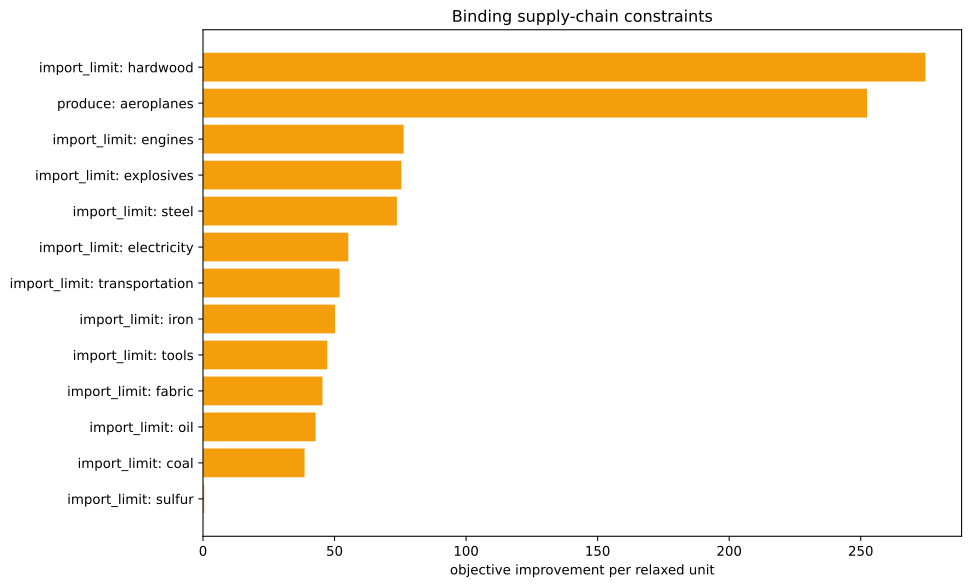

Source data for this figure (header and first rows):
kind, family, label, realized_value, bound, slack, residual, binding, solver_marginal, improvement_per_unit
inequality, import_limit, ammunition, 0.0, 0.0, 0.0, 0.0, True, -0.0, 0.0
inequality, import_limit, small_arms, 0.0, 0.0, 0.0, 0.0, True, -0.0, 0.0
inequality, import_limit, artillery, 0.0, 0.0, 0.0, 0.0, True, -0.0, 0.0
inequality, import_limit, tanks, 0.0, 0.0, 0.0, 0.0, True, -0.0, 0.0
inequality, import_limit, aeroplanes, -1250, 0.0, 1250, 0.0, False, -0.0, 0.0
inequality, import_limit, manowars, 0.0, 0.0, 0.0, 0.0, True, -0.0, 0.0
inequality, import_limit, ironclads, 0.0, 0.0, 0.0, 0.0, True, -0.0, 0.0
inequality, import_limit, grain, 0.0, 0.0, 0.0, 0.0, True, -0.0, 0.0
inequality, import_limit, fish, 0.0, 0.0, 0.0, 0.0, True, -0.0, 0.0
inequality, import_limit, fabric, 0.0, 0.0, 0.0, 0.0, True, -45.41, 45.41
inequality, import_limit, wood, -456.5, 0.0, 456.5, 0.0, False, -0.0, 0.0
inequality, import_limit, groceries, 0.0, 0.0, 0.0, 0.0, True, -0.0, 0.0
inequality, import_limit, clothes, 0.0, 0.0, 0.0, 0.0, True, -0.0, 0.0
inequality, import_limit, furniture, 0.0, 0.0, 0.0, 0.0, True, -0.0, 0.0
inequality, import_limit, paper, 0.0, 0.0, 0.0, 0.0, True, -0.0, 0.0
inequality, import_limit, services, 0.0, 0.0, 0.0, 0.0, True, -0.0, 0.0
inequality, import_limit, transportation, 5.684341886080802e-14, 0.0, -5.684341886080802e-14, 0.0, True, -51.93, 51.93
inequality, import_limit, electricity, 0.0, 0.0, 0.0, 0.0, True, -55.23, 55.23
inequality, import_limit, clippers, 0.0, 0.0, 0.0, 0.0, True, -0.0, 0.0
inequality, import_limit, steamers, 0.0, 0.0, 0.0, 0.0, True, -0.0, 0.0
inequality, import_limit, silk, 0.0, 0.0, 0.0, 0.0, True, -0.0, 0.0
inequality, import_limit, dye, 0.0, 0.0, 0.0, 0.0, True, -0.0, 0.0
inequality, import_limit, sulfur, 0.0, 0.0, 0.0, 0.0, True, -0.4565, 0.4565
inequality, import_limit, coal, 0.0, 0.0, 0.0, 0.0, True, -38.6, 38.6
inequality, import_limit, iron, 0.0, 0.0, 0.0, 0.0, True, -50.18, 50.18
inequality, import_limit, lead, 0.0, 0.0, 0.0, 0.0, True, -0.0, 0.0
inequality, import_limit, hardwood, 0.0, 0.0, 0.0, 0.0, True, -274.6, 274.6
inequality, import_limit, rubber, 0.0, 0.0, 0.0, 0.0, True, -0.0, 0.0
inequality, import_limit, oil, 4.547473508864641e-13, 0.0, -4.547473508864641e-13, 0.0, True, -42.82, 42.82
inequality, import_limit, engines, -5.684341886080802e-14, 0.0, 5.684341886080802e-14, 0.0, True, -76.27, 76.27
inequality, import_limit, steel, -6.394884621840902e-14, 0.0, 6.394884621840902e-14, 0.0, True, -73.7, 73.7
inequality, import_limit, glass, 0.0, 0.0, 0.0, 0.0, True, -0.0, 0.0
inequality, import_limit, fertilizer, 0.0, 0.0, 0.0, 0.0, True, -0.0, 0.0
inequality, import_limit, tools, 2.842170943040401e-14, 0.0, -2.842170943040401e-14, 0.0, True, -47.23, 47.23
inequality, import_limit, explosives, 0.0, 0.0, 0.0, 0.0, True, -75.37, 75.37
inequality, import_limit, porcelain, 0.0, 0.0, 0.0, 0.0, True, -0.0, 0.0
inequality, import_limit, meat, 0.0, 0.0, 0.0, 0.0, True, -0.0, 0.0
inequality, import_limit, fruit, 0.0, 0.0, 0.0, 0.0, True, -0.0, 0.0
inequality, import_limit, liquor, 0.0, 0.0, 0.0, 0.0, True, -0.0, 0.0
inequality, import_limit, wine, 0.0, 0.0, 0.0, 0.0, True, -0.0, 0.0
inequality, import_limit, tea, 0.0, 0.0, 0.0, 0.0, True, -0.0, 0.0
inequality, import_limit, coffee, 0.0, 0.0, 0.0, 0.0, True, -0.0, 0.0
inequality, import_limit, sugar, 0.0, 0.0, 0.0, 0.0, True, -0.0, 0.0
inequality, import_limit, tobacco, 0.0, 0.0, 0.0, 0.0, True, -0.0, 0.0
inequality, import_limit, opium, 0.0, 0.0, 0.0, 0.0, True, -0.0, 0.0
inequality, import_limit, automobiles, 0.0, 0.0, 0.0, 0.0, True, -0.0, 0.0
inequality, import_limit, telephones, 0.0, 0.0, 0.0, 0.0, True, -0.0, 0.0
inequality, import_limit, radios, 0.0, 0.0, 0.0, 0.0, True, -0.0, 0.0
inequality, import_limit, luxury_clothes, 0.0, 0.0, 0.0, 0.0, True, -0.0, 0.0
inequality, import_limit, luxury_furniture, 0.0, 0.0, 0.0, 0.0, True, -0.0, 0.0
inequality, import_limit, gold, 0.0, 0.0, 0.0, 0.0, True, -0.0, 0.0
inequality, import_limit, fine_art, 0.0, 0.0, 0.0, 0.0, True, -0.0, 0.0
inequality, produce, aeroplanes, -1250, -1250, 0.0, 0.0, True, -252.4, 252.4
equality, era_cap, era_cap, 0.0, 0.0, , 0.0, True, -0.0, 
equality, banned_building_groups, bg_gold_fields, 0.0, 0.0, , 0.0, True, -0.0, 
equality, banned_building_groups, bg_army, 0.0, 0.0, , 0.0, True, -0.0, 
equality, banned_building_groups, bg_conscription, 0.0, 0.0, , 0.0, True, -0.0, 
equality, banned_building_groups, bg_naval_fortification, 0.0, 0.0, , 0.0, True, -0.0, 
equality, banned_building_groups, bg_naval_administration, 0.0, 0.0, , 0.0, True, -0.0, 
equality, banned_building_groups, bg_naval_logistics_center, 0.0, 0.0, , 0.0, True, -0.0, 
... 15 more rows
